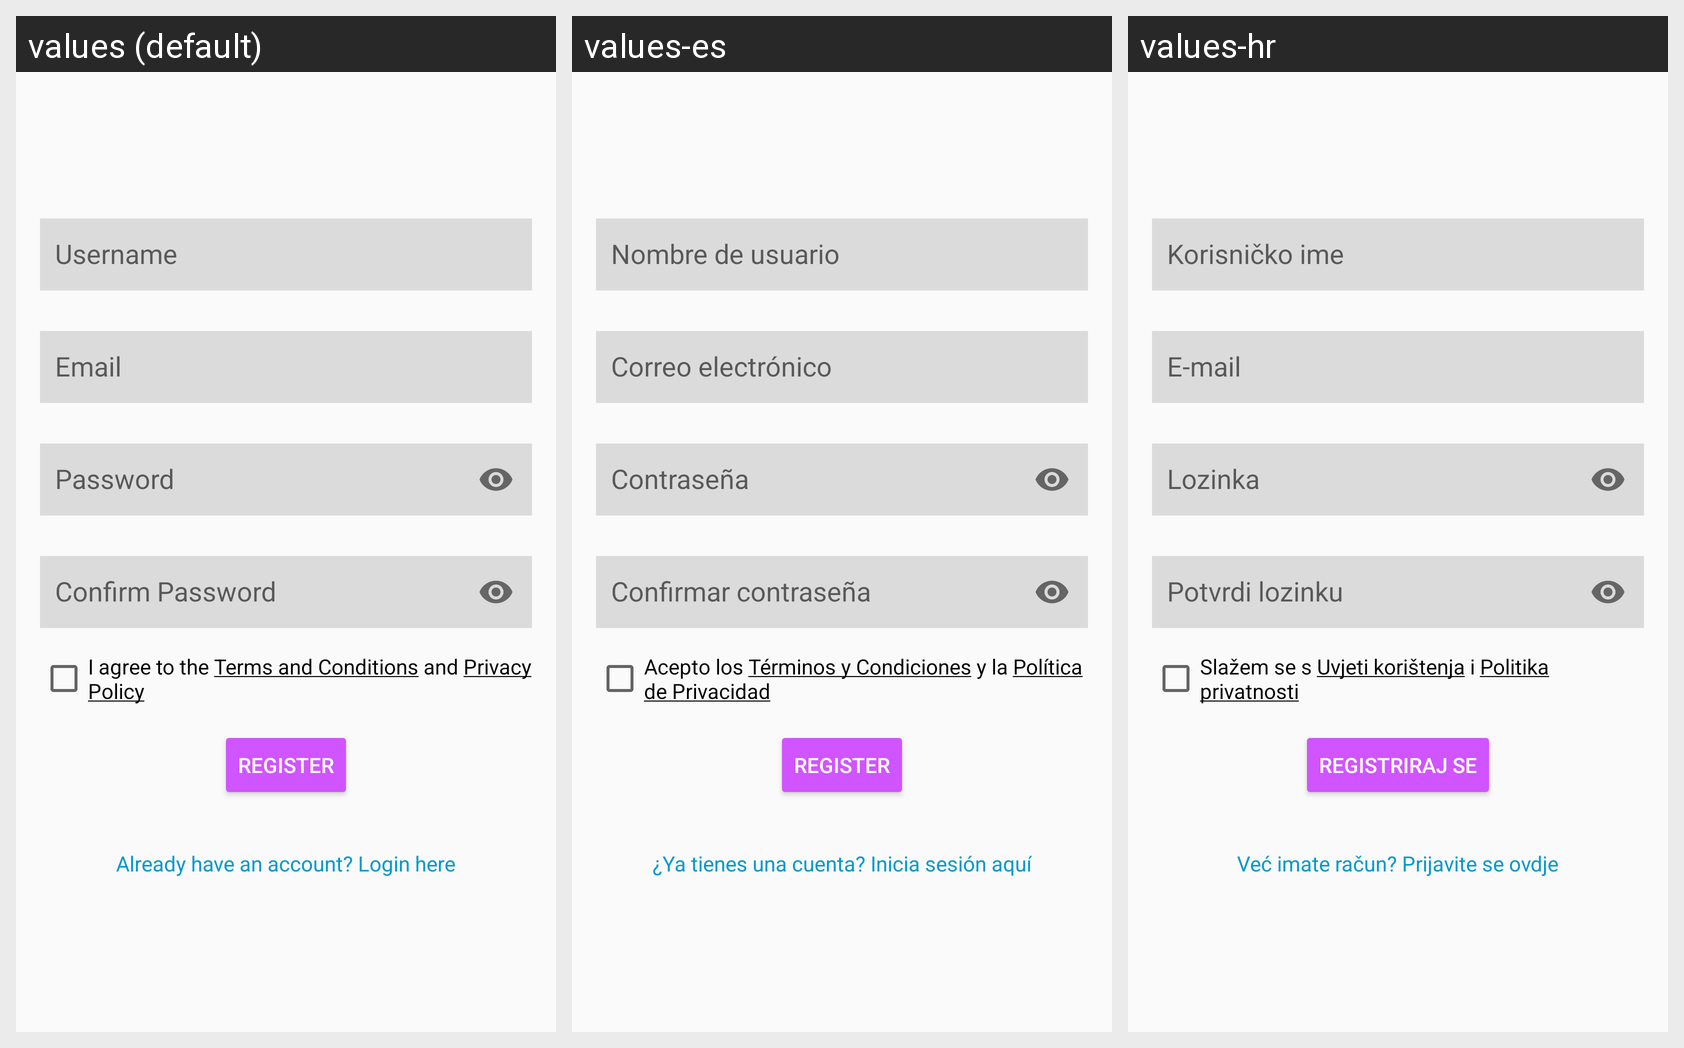

Locale-by-locale string values for the Android screen shown in this grid:
Android screen res/layout/activity_register.xml rendered under 3 locales, left to right: values (default), values-es, values-hr. Device: Nexus 5 (rendered at 1080×1920; each locale shown at half size, 540×960, under a caption strip naming it); theme AppTheme.
Strings drawn on this screen, with the default value and each locale's value (text and hints the layout hard-codes, and strings that could not be matched under every locale, appear in the picture but are not listed):

terms_and_conditions
  values: I agree to the Terms and Conditions and Privacy Policy
  values-es: Acepto los Términos y Condiciones y la Política de Privacidad
  values-hr: Slažem se s Uvjeti korištenja i Politika privatnosti

register
  values: Register
  values-es: Register
  values-hr: Registriraj se

already_have_account
  values: Already have an account? Login here
  values-es: ¿Ya tienes una cuenta? Inicia sesión aquí
  values-hr: Već imate račun? Prijavite se ovdje
